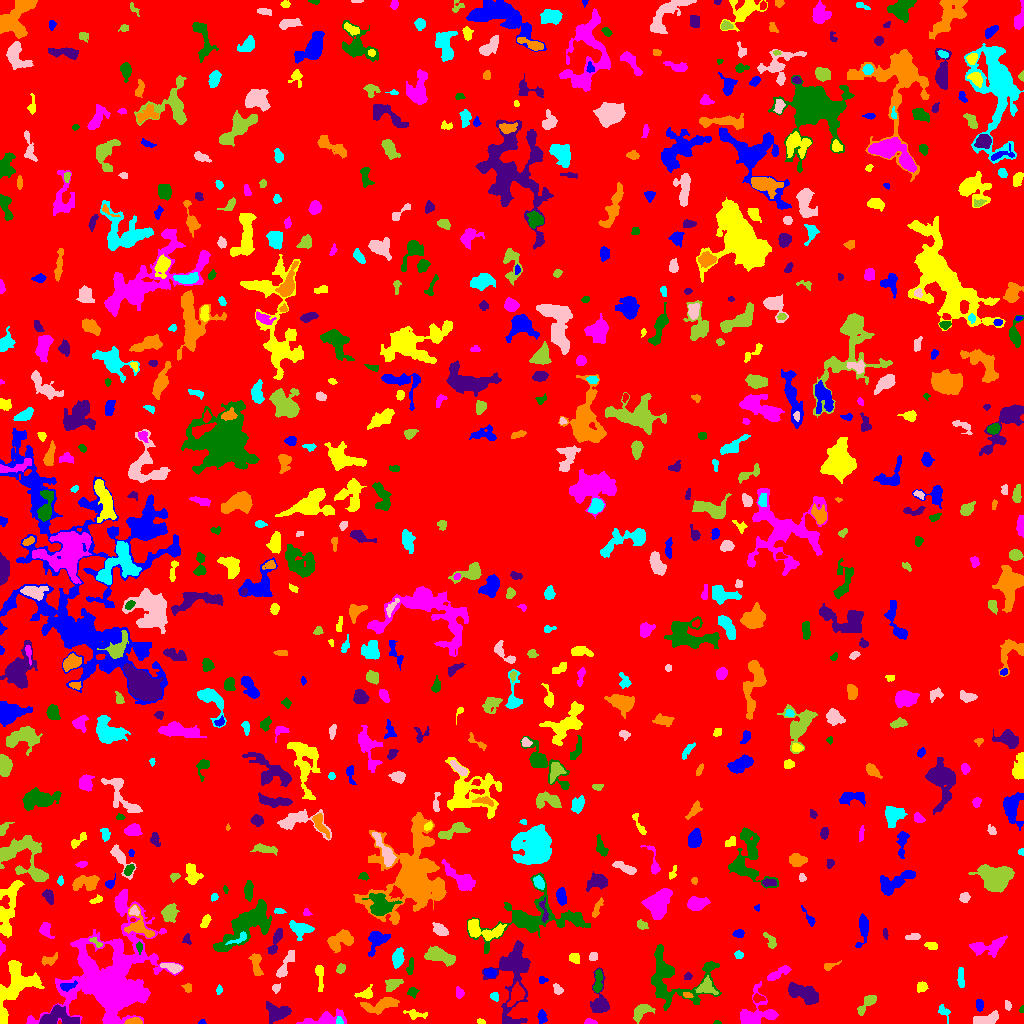

Source data for this figure (header and first rows):
ID, X, Y, A, B, theta, total_flux, mu_max, mu_median, mu_mean, R_fwhm, R_e, R10, R90, x_start, x_end, y_start, y_end, area, greylevel
0, 506.8, 512.8, 296.7, 295.3, -0.99, 1581572, 11.0, 2.0, 1.938, 66.93, 244.2, 94.36, 388.6, 0, 1023, 0, 1023, 815978, 1.938
1, 202.2, 1.241, 1.752, 1.206, 0.05526, 83.0, 5.0, 2.0, 2.515, 2.185, 1.693, 0.5642, 2.706, 198, 206, 0, 4, 33, 7.515
2, 480.7, 1.5, 1.749, 0.9791, -0.6107, 40.0, 4.0, 1.0, 0.9302, 1.871, 1.493, 0.0, 2.459, 477, 485, 0, 5, 43, 5.93
3, 589.6, 1.452, 3.003, 1.335, -0.04167, 177.0, 6.0, 2.0, 2.855, 3.038, 2.326, 0.7979, 3.785, 584, 597, 0, 5, 62, 6.855
4, 717.4, 0.7381, 1.842, 0.8052, -0.0878, 42.0, 3.0, 1.5, 1.5, 2.111, 1.382, 0.5642, 2.257, 713, 721, 0, 3, 28, 7.5
5, 57.48, 6.905, 9.048, 4.86, -0.05622, 1436, 9.0, 3.0, 3.22, 5.836, 6.232, 2.326, 10.11, 39, 79, 0, 19, 446, 9.22
6, 134, 1.728, 3.665, 1.502, 0.04607, 364.0, 10.0, 3.0, 3.604, 3.241, 2.764, 0.9772, 4.583, 124, 142, 0, 6, 101, 11.6
7, 339, 2.068, 2.01, 1.814, -1.041, 103.0, 4.0, 2.0, 1.981, 3.038, 2.111, 0.7979, 3.523, 336, 343, 0, 7, 52, 9.981
8, 985.8, 4.254, 6.721, 2.364, 0.2554, 757.0, 7.0, 3.0, 3.221, 5.726, 4.82, 1.871, 7.464, 973, 998, 0, 13, 235, 7.221
9, 641.5, 12.3, 5.445, 3.182, 0.5576, 515.0, 6.0, 2.0, 2.279, 5.262, 4.652, 1.693, 7.356, 633, 655, 0, 19, 226, 6.279
10, 172.2, 21.41, 11.84, 5.85, -0.3376, 1326, 7.0, 3.0, 2.902, 6.206, 6.933, 2.585, 10.81, 153, 199, 9, 39, 457, 6.902
11, 542.1, 5.587, 2.998, 2.2, -1.496, 230.0, 5.0, 2.0, 2.13, 3.432, 3.09, 1.128, 4.918, 537, 547, 0, 14, 108, 8.13
12, 415.6, 8.75, 5.004, 1.802, -0.08704, 160.0, 5.0, 1.0, 1.176, 2.459, 2.932, 0.9772, 4.983, 403, 427, 4, 14, 136, 7.176
13, 325.6, 4.187, 10.57, 2.919, 0.1706, 1130, 9.0, 3.0, 3.373, 5.47, 5.262, 2.034, 8.722, 296, 346, 0, 15, 335, 7.373
14, 1022, 13.65, 1.529, 0.9544, 1.442, 46.0, 4.0, 1.0, 1.438, 2.034, 1.382, 0.5642, 2.394, 1019, 1023, 11, 18, 32, 6.438
15, 278, 10.69, 6.168, 4.115, 0.07539, 929.0, 7.0, 2.0, 2.798, 5.809, 5.382, 2.111, 8.667, 266, 291, 0, 22, 332, 6.798
16, 381.5, 18.4, 8.901, 3.208, 0.2547, 1253, 8.0, 3.0, 3.53, 6.817, 5.944, 2.326, 9.558, 360, 399, 9, 26, 355, 6.53
17, 943.8, 11.81, 3.911, 2.307, -0.9359, 194.0, 4.0, 2.0, 1.78, 4.222, 3.192, 1.128, 5.232, 938, 950, 0, 19, 109, 5.78
18, 1008, 17.67, 2.558, 1.035, -1.308, 42.0, 2.0, 1.0, 0.6885, 3.29, 1.954, 0.7979, 3.038, 1005, 1011, 13, 23, 61, 5.689
19, 866.2, 19.29, 6.857, 2.279, 0.8755, 521.0, 6.0, 3.0, 2.699, 5.863, 4.442, 1.784, 6.747, 857, 876, 8, 28, 193, 6.699
20, 758.8, 25.19, 3.272, 1.627, -0.06824, 129.0, 5.0, 1.0, 1.573, 2.394, 2.523, 0.7979, 4.146, 753, 765, 21, 30, 82, 7.573
21, 979.5, 18.23, 3.088, 1.617, -1.561, 247.0, 5.0, 2.5, 2.807, 3.742, 2.821, 1.128, 4.37, 976, 983, 12, 24, 88, 6.807
22, 366.2, 29.55, 3.693, 2.137, 0.2076, 222.0, 6.0, 1.0, 1.597, 3.241, 2.985, 1.128, 5.046, 354, 372, 25, 39, 139, 7.597
23, 459.5, 30.79, 2.194, 1.986, -1.49, 134.0, 4.0, 1.0, 1.595, 3.568, 2.585, 0.9772, 4.26, 456, 464, 25, 37, 84, 6.595
24, 412.4, 31.27, 2.588, 2.258, 0.02117, 206.0, 5.0, 2.0, 2.341, 3.338, 2.985, 1.128, 4.583, 407, 419, 25, 36, 88, 7.341
25, 600.2, 20.82, 9.316, 4.005, -1.531, 1039, 9.0, 2.0, 2.986, 5.109, 5.015, 1.871, 8.649, 590, 609, 11, 56, 348, 6.986
26, 687.3, 28.2, 2.398, 1.048, -0.2319, 81.0, 4.0, 1.0, 1.5, 2.646, 1.954, 0.7979, 3.241, 683, 693, 26, 31, 54, 9.5
27, 494.4, 26.82, 2.391, 1.953, -0.7644, 204.0, 5.0, 3.0, 2.914, 3.7, 2.764, 1.128, 4.222, 490, 498, 22, 31, 70, 7.914
28, 557.3, 34.32, 2.933, 1.889, -0.9759, 169.0, 4.0, 2.0, 1.92, 4.068, 2.877, 1.128, 4.652, 553, 563, 29, 40, 88, 5.92
29, 705.9, 35.93, 4.673, 3.893, -0.1396, 485.0, 5.0, 2.0, 2.256, 5.412, 4.652, 1.784, 7.114, 695, 718, 29, 48, 215, 8.256
30, 732.2, 29.13, 2.776, 1.741, -1.419, 271.0, 7.0, 3.0, 3.151, 3.432, 2.821, 0.9772, 4.406, 728, 736, 24, 36, 86, 7.151
31, 67.53, 37.46, 4.491, 1.969, 0.2277, 200.0, 4.0, 2.0, 1.739, 4.687, 3.523, 1.382, 5.352, 60, 77, 32, 43, 115, 8.739
32, 15.11, 38.93, 15.16, 8.536, 1.1, 2624, 8.0, 3.0, 2.753, 9.608, 9.591, 3.568, 14.96, 0, 44, 0, 63, 953, 6.753
33, 755.3, 8.81, 9.995, 7.872, 0.5751, 1777, 8.0, 2.0, 3.156, 8.038, 6.723, 2.706, 11.21, 740, 778, 0, 42, 563, 7.156
34, 597.8, 40.82, 6.387, 1.843, 1.477, 555.0, 9.0, 3.0, 3.384, 3.192, 3.909, 1.382, 6.308, 593, 602, 31, 54, 164, 8.384
35, 803.6, 29.99, 8.891, 3.593, -0.4209, 1338, 7.0, 3.0, 3.0, 7.225, 6.482, 2.585, 10.22, 788, 818, 19, 41, 446, 7.0
36, 188, 35.61, 2.377, 2.148, -1.13, 198.0, 5.0, 3.0, 2.75, 3.827, 2.764, 1.128, 4.068, 181, 191, 31, 40, 72, 7.75
37, 219.2, 33.67, 2.06, 1.338, 1.472, 89.0, 4.0, 1.0, 1.712, 2.821, 2.034, 0.7979, 3.338, 216, 222, 29, 39, 52, 6.712
38, 276.2, 35.49, 2.204, 1.828, 0.943, 117.0, 4.0, 2.0, 1.721, 3.478, 2.523, 0.7979, 3.949, 272, 280, 30, 40, 68, 6.721
39, 393.5, 39.79, 4.307, 2.386, 0.4672, 543.0, 8.0, 3.0, 3.213, 4.618, 3.827, 1.493, 6.155, 385, 403, 32, 44, 169, 8.213
40, 516.5, 28.64, 5.282, 3.03, 1.103, 778.0, 8.0, 3.0, 3.242, 5.293, 4.618, 1.784, 7.506, 507, 525, 17, 42, 240, 10.24
41, 542.6, 43.5, 2.121, 1.218, -0.0, 48.0, 2.0, 1.0, 0.8276, 3.192, 1.871, 0.7979, 2.932, 539, 548, 40, 47, 58, 5.828
42, 921.3, 36.32, 2.652, 2.295, 0.686, 318.0, 6.0, 3.0, 3.118, 4.297, 3.192, 1.262, 4.918, 917, 928, 31, 42, 102, 7.118
43, 111.9, 38.97, 22.69, 15.95, 1.253, 47742, 85.0, 4.0, 9.389, 9.756, 12.1, 4.37, 31.34, 26, 183, 0, 134, 5085, 12.39
44, 671.7, 45.7, 18.86, 13.53, -0.1342, 3506, 10.0, 2.0, 2.857, 8.406, 9.95, 3.613, 16.61, 651, 721, 13, 79, 1227, 6.857
45, 688.1, 47.22, 1.757, 1.719, -1.275, 115.0, 6.0, 2.0, 2.091, 2.394, 2.111, 0.7979, 3.523, 684, 692, 44, 51, 55, 8.091
46, 256.3, 59.28, 6.232, 2.367, -1.443, 502.0, 7.0, 2.0, 2.548, 3.742, 4.297, 1.596, 6.77, 248, 263, 48, 70, 197, 6.548
47, 961.2, 44.05, 5.193, 1.446, -1.57, 154.0, 3.0, 1.0, 1.203, 3.568, 3.141, 1.262, 5.202, 957, 964, 36, 56, 128, 6.203
48, 172.7, 55.94, 5.01, 1.983, -0.2051, 366.0, 7.0, 2.0, 2.302, 3.523, 3.656, 1.382, 5.89, 160, 182, 50, 60, 159, 8.302
49, 340.6, 54.91, 2.437, 1.907, 1.131, 149.0, 4.0, 2.0, 1.84, 3.868, 2.646, 0.9772, 4.297, 336, 345, 50, 60, 81, 6.84
50, 873.3, 51.89, 7.658, 3.76, 0.2054, 763.0, 6.0, 2.0, 2.238, 6.257, 5.441, 2.034, 9.132, 861, 894, 42, 62, 341, 6.238
51, 490, 50.6, 2.931, 2.086, -0.2096, 283.0, 5.0, 3.0, 2.695, 4.107, 3.192, 1.262, 4.951, 484, 496, 46, 55, 105, 8.695
52, 320, 46.21, 7.962, 1.762, -1.536, 343.0, 4.0, 2.0, 2.13, 6.129, 4.107, 1.596, 6.308, 315, 323, 32, 58, 161, 6.13
53, 778.4, 50.23, 7.04, 2.082, 0.5052, 288.0, 3.0, 1.0, 1.508, 5.202, 4.514, 1.693, 7.136, 767, 791, 43, 58, 191, 5.508
54, 410.4, 56.69, 4.611, 1.486, 1.408, 159.0, 3.0, 2.0, 1.656, 4.184, 3.29, 1.262, 4.983, 406, 413, 49, 66, 96, 6.656
55, 512.9, 49.6, 21.39, 8.285, 1.506, 3134, 8.0, 2.0, 2.723, 9.853, 9.837, 3.7, 16.11, 482, 530, 0, 83, 1151, 6.723
56, 827.5, 56.19, 2.079, 1.278, 0.0, 54.0, 2.0, 0.0, 0.6353, 3.385, 2.034, 0.7979, 3.09, 824, 841, 53, 63, 85, 5.635
57, 397.7, 65.82, 4.386, 2.566, 1.41, 581.0, 7.0, 3.0, 2.979, 4.549, 4.222, 1.596, 6.77, 392, 404, 55, 76, 195, 6.979
58, 285, 57.7, 8.704, 2.318, 1.087, 843.0, 8.0, 4.0, 3.681, 6.103, 4.918, 1.871, 7.674, 276, 294, 46, 73, 229, 6.681
59, 438.5, 67.89, 7.297, 3.116, -0.28, 1229, 8.0, 3.0, 3.34, 6.933, 5.67, 2.185, 9.202, 424, 455, 57, 77, 368, 7.34
... 721 more rows
